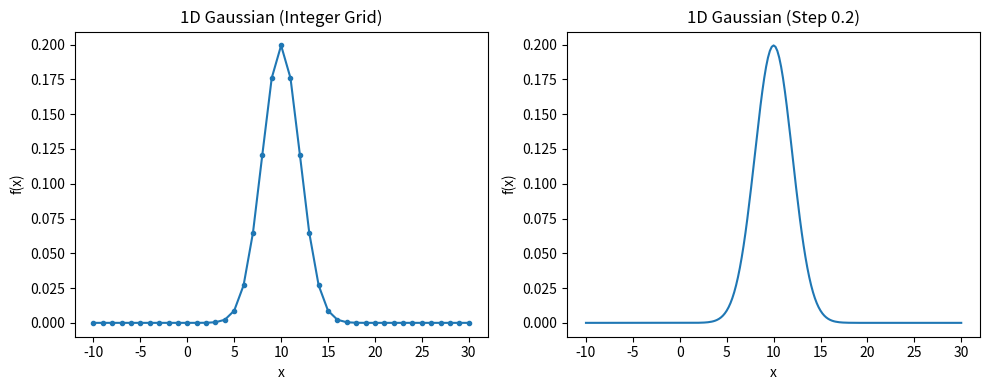
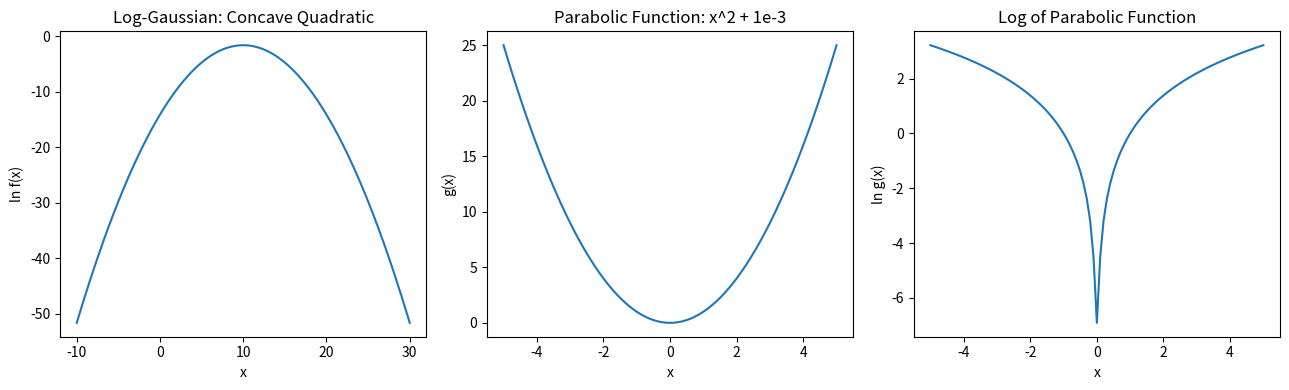

Reproduce these figures in Python, in order.
import math

import matplotlib.pyplot as plt


def gaussian(x: float, mean: float, variance: float) -> float:
    """Evaluate the 1D Gaussian PDF at *x*."""
    part1 = 1.0 / math.sqrt(2.0 * math.pi * variance)
    part2 = math.exp(-(1.0 / (2.0 * variance)) * (x - mean) ** 2)
    return part1 * part2

mean = 10.0
variance = 4.0

coarse_x = list(range(-10, 31))
coarse_y = [gaussian(x, mean, variance) for x in coarse_x]

k = 5
fine_x = [x / k for x in range(-10 * k, 30 * k + 1)]
fine_y = [gaussian(x, mean, variance) for x in fine_x]

fig, axes = plt.subplots(1, 2, figsize=(10, 4))
axes[0].plot(coarse_x, coarse_y, marker="o", markersize=3)
axes[0].set_title("1D Gaussian (Integer Grid)")
axes[0].set_xlabel("x")
axes[0].set_ylabel("f(x)")

axes[1].plot(fine_x, fine_y)
axes[1].set_title("1D Gaussian (Step 0.2)")
axes[1].set_xlabel("x")
axes[1].set_ylabel("f(x)")

plt.tight_layout()
plt.show()

log_gaussian_y = [math.log(val) for val in fine_y]

k_parabola = 10
x_parabola = [x / k_parabola for x in range(-5 * k_parabola, 5 * k_parabola + 1)]
squared_y = [x**2 + 1e-3 for x in x_parabola]
log_squared_y = [math.log(val) for val in squared_y]

fig, axes = plt.subplots(1, 3, figsize=(13, 4))
axes[0].plot(fine_x, log_gaussian_y)
axes[0].set_title("Log-Gaussian: Concave Quadratic")
axes[0].set_xlabel("x")
axes[0].set_ylabel("ln f(x)")

axes[1].plot(x_parabola, squared_y)
axes[1].set_title("Parabolic Function: x^2 + 1e-3")
axes[1].set_xlabel("x")
axes[1].set_ylabel("g(x)")

axes[2].plot(x_parabola, log_squared_y)
axes[2].set_title("Log of Parabolic Function")
axes[2].set_xlabel("x")
axes[2].set_ylabel("ln g(x)")

plt.tight_layout()
plt.show()
